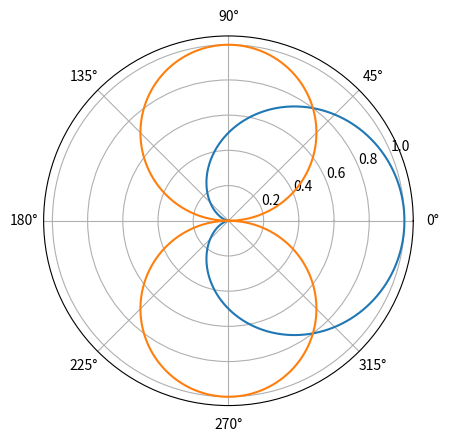

Reproduce this figure in Python.
#%%
import numpy as np
import matplotlib.pyplot as plt
theta = np.linspace(-np.pi,np.pi,10000)
##plt.plot(theta,yl,theta,yr,theta,yl+yr)
##plt.show()

def cardio(theta):
    return 0.5*(1+np.cos(theta))

def eight(theta):
    return np.sin(theta)

# Stereo
sr = np.abs(np.sin(0.5*theta+np.pi/4))
sl = np.abs(-np.sin(0.5*theta-np.pi/4))

# XY
xyl = cardio(theta-np.pi/4)
xyr = cardio(theta+np.pi/4)

# MS
mid = cardio(theta)
side = eight(theta)
msl = mid+side
msr = mid-side


#plt.plot(theta,sr, theta, xyl, theta, msl)
#plt.polar(theta, xyl, theta, xyr)
#plt.show()
plt.polar(theta,mid,theta,abs(side))
# %%
